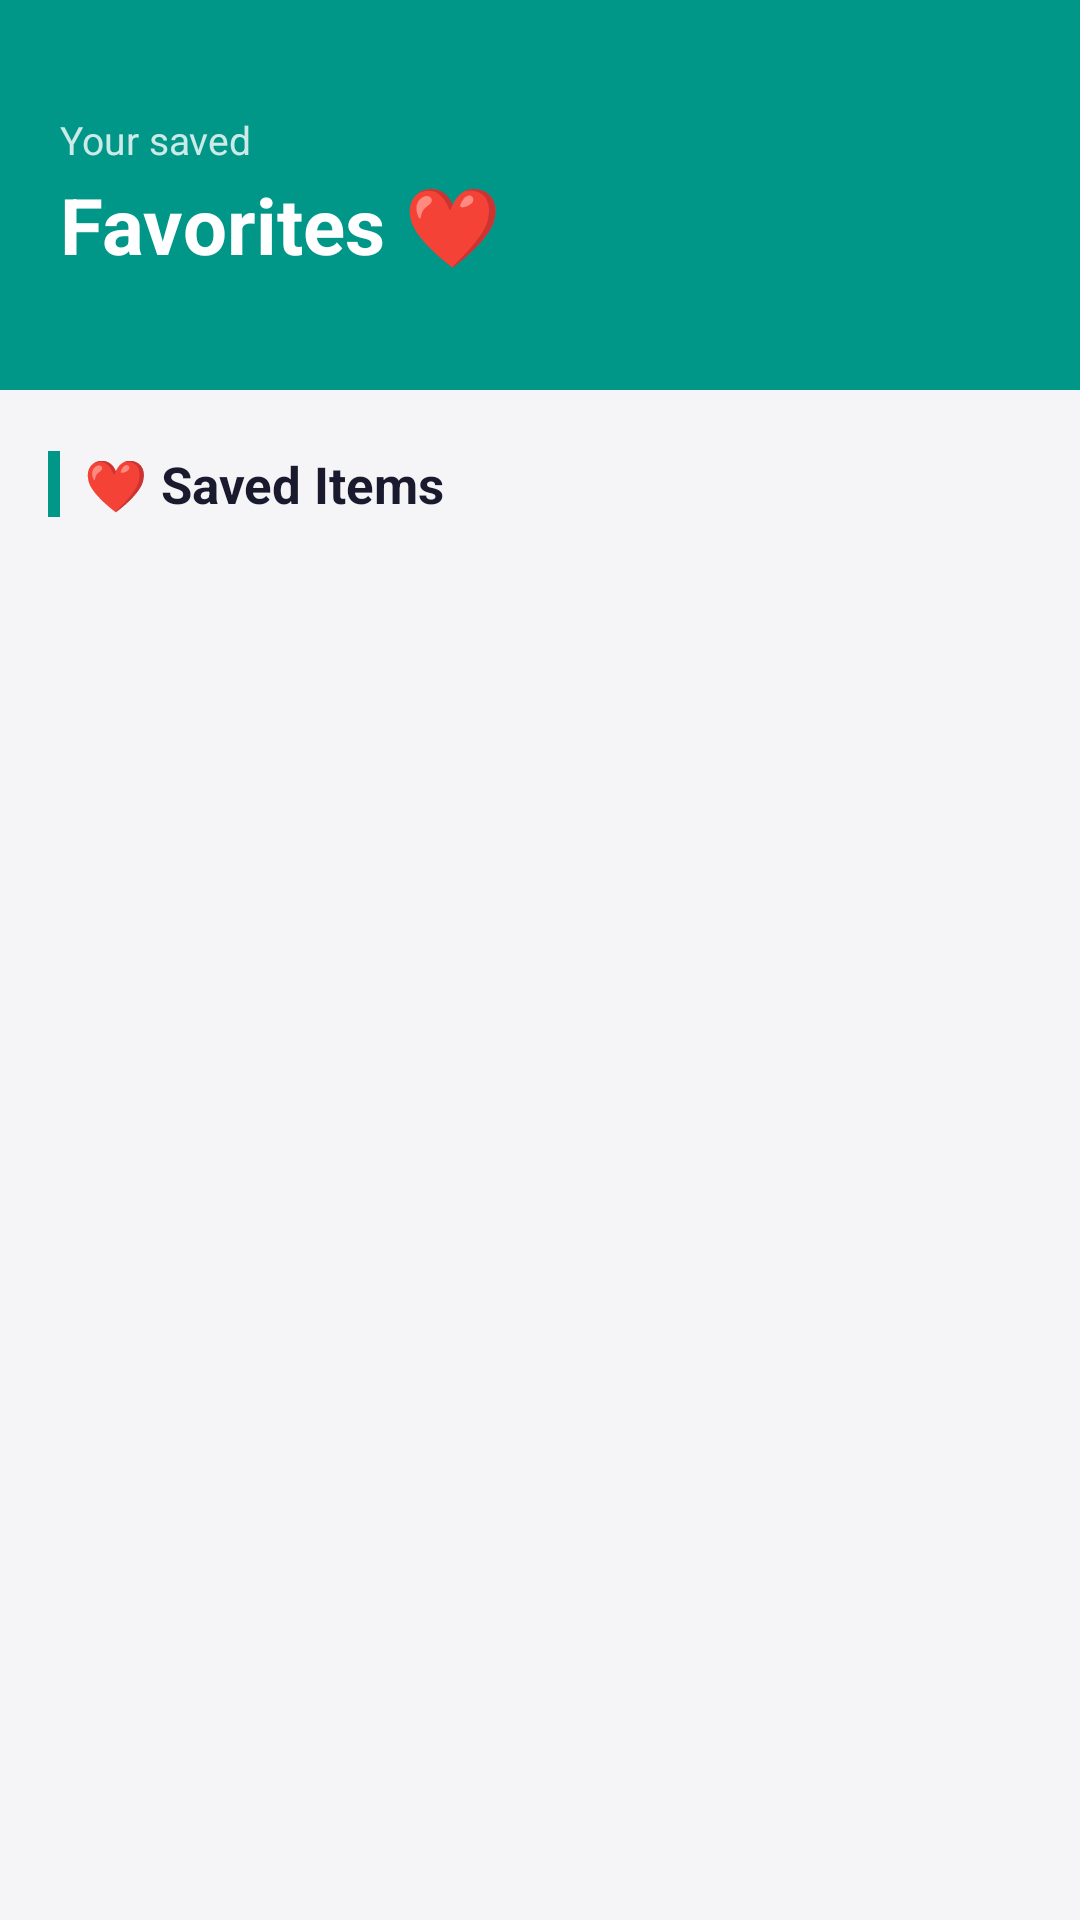

Produce the Android XML layout that renders to this screen, including the resource entries it uses.
<!-- AndroidManifest.xml: application theme Theme.NovaEcommerce -->
<!-- res/layout/fragment_favorites.xml -->
<?xml version="1.0" encoding="utf-8"?>
<androidx.core.widget.NestedScrollView
    xmlns:android="http://schemas.android.com/apk/res/android"
    android:layout_width="match_parent"
    android:layout_height="match_parent"
    android:background="#F5F5F7"
    android:fillViewport="true">

    <LinearLayout
        android:layout_width="match_parent"
        android:layout_height="wrap_content"
        android:orientation="vertical">

        
        <RelativeLayout
            android:layout_width="match_parent"
            android:layout_height="130dp"
            android:background="@color/colorPrimary"
            android:paddingStart="20dp"
            android:paddingEnd="20dp"
            android:paddingTop="20dp"
            android:paddingBottom="20dp">

            
            <View
                android:layout_width="120dp"
                android:layout_height="120dp"
                android:layout_alignParentEnd="true"
                android:layout_alignParentTop="true"
                android:layout_marginTop="-30dp"
                android:layout_marginEnd="-20dp"
                android:background="@drawable/circle_light_overlay" />

            <View
                android:layout_width="70dp"
                android:layout_height="70dp"
                android:layout_alignParentEnd="true"
                android:layout_alignParentBottom="true"
                android:layout_marginEnd="50dp"
                android:layout_marginBottom="-15dp"
                android:background="@drawable/circle_light_overlay" />

            <LinearLayout
                android:layout_width="wrap_content"
                android:layout_height="wrap_content"
                android:layout_centerVertical="true"
                android:orientation="vertical">

                <TextView
                    android:layout_width="wrap_content"
                    android:layout_height="wrap_content"
                    android:text="Your saved"
                    android:textColor="#CCFFFFFF"
                    android:textSize="13sp" />

                <TextView
                    android:layout_width="wrap_content"
                    android:layout_height="wrap_content"
                    android:text="Favorites ❤️"
                    android:textColor="#FFFFFF"
                    android:textSize="26sp"
                    android:textStyle="bold"
                    android:layout_marginTop="2dp" />

            </LinearLayout>

        </RelativeLayout>

        
        <LinearLayout
            android:layout_width="match_parent"
            android:layout_height="wrap_content"
            android:orientation="vertical"
            android:paddingTop="20dp">

            <LinearLayout
                android:layout_width="match_parent"
                android:layout_height="wrap_content"
                android:orientation="horizontal"
                android:gravity="center_vertical"
                android:paddingStart="16dp"
                android:paddingEnd="16dp"
                android:paddingBottom="10dp">

                <View
                    android:layout_width="4dp"
                    android:layout_height="22dp"
                    android:background="@color/colorPrimary"
                    android:layout_marginEnd="8dp" />

                <TextView
                    android:layout_width="wrap_content"
                    android:layout_height="wrap_content"
                    android:text="❤️ Saved Items"
                    android:textSize="17sp"
                    android:textStyle="bold"
                    android:textColor="#1A1A2E" />

            </LinearLayout>

            
            <LinearLayout
                android:id="@+id/layoutEmptyFav"
                android:layout_width="match_parent"
                android:layout_height="wrap_content"
                android:orientation="vertical"
                android:gravity="center"
                android:paddingTop="60dp"
                android:paddingBottom="40dp"
                android:visibility="gone">

                <TextView
                    android:layout_width="wrap_content"
                    android:layout_height="wrap_content"
                    android:text="🤍"
                    android:textSize="52sp" />

                <TextView
                    android:id="@+id/tvEmptyFav"
                    android:layout_width="wrap_content"
                    android:layout_height="wrap_content"
                    android:text="No favorites yet"
                    android:textSize="17sp"
                    android:textStyle="bold"
                    android:textColor="#1A1A2E"
                    android:layout_marginTop="12dp" />

                <TextView
                    android:layout_width="wrap_content"
                    android:layout_height="wrap_content"
                    android:text="Tap ❤️ on any product to save it here"
                    android:textSize="13sp"
                    android:textColor="#888888"
                    android:layout_marginTop="6dp" />

            </LinearLayout>

            <androidx.recyclerview.widget.RecyclerView
                android:id="@+id/recyclerFavorites"
                android:layout_width="match_parent"
                android:layout_height="wrap_content"
                android:paddingStart="8dp"
                android:paddingEnd="8dp"
                android:paddingBottom="16dp"
                android:clipToPadding="false"
                android:nestedScrollingEnabled="false" />

        </LinearLayout>

    </LinearLayout>
</androidx.core.widget.NestedScrollView>
<!-- resources referenced by this layout -->
<resources>
  <color name="colorPrimary">#009688</color>
  <style name="Theme.NovaEcommerce" parent="Base.Theme.NovaEcommerce" />
  <style name="Base.Theme.NovaEcommerce" parent="Theme.Material3.DayNight.NoActionBar">
          
          
      </style>
</resources>
